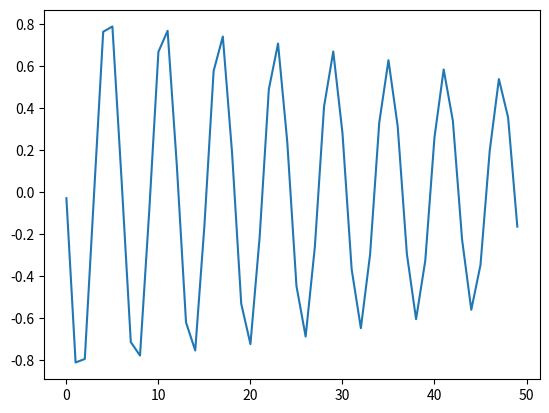

Reproduce this figure in Python.
import matplotlib.pyplot as plt
import numpy as np

# This is based on the paper from Schmidt

def x_t(t):
    """
    Equation 9
    :return:
    """
    # Summation + of + xt + terms
    return np.sin(t)

class h_i(object):
    def __init__(self,zeta_i,f_ni):
        self.zeta_i = zeta_i
        self.f_ni = f_ni

    def h_i_factor_1(self,t):
        """
        First part of eq 13
        :param t:
        :return:
        """
        return np.exp(-self.zeta_i*2*np.pi*self.f_ni*t)

    def h_i_factor_2(self,t):
        """
        Second part of equation 13
        :param t:
        :return:
        """
        return np.sin(2*np.pi*np.sqrt(1-self.zeta_i)*self.f_ni*t)

    def h_i(self,t):
        return self.h_i_factor_1(t)*self.h_i_factor_2(t)

obj = h_i(0.001,1)
print(obj.h_i(np.linspace(10,100)))

plt.figure()
plt.plot(obj.h_i(np.linspace(10,100)))


# class q_dg(object):
#     def __init__(self,parameters):
#         self.this = that

